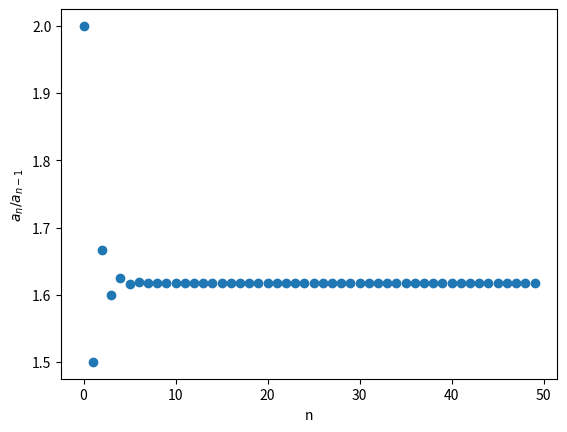

Generate this figure with matplotlib:
import numpy as np
import matplotlib.pyplot as plt

# Part 1
v = np.array([[1],
              [1]])

M = np.array([[1, 1],
              [1, 0]])

ratios = []

N = 50

for i in range(N):
    v = M @ v

    a_n = v[0, 0]
    a_nm1 = v[1, 0]
    ratios.append(a_n / a_nm1)


plt.plot(ratios, linestyle="none", marker="o")
plt.xlabel('n')
plt.ylabel(r'$a_n / a_{n-1}$')
plt.savefig("fibonacci.pdf")
plt.show()

# Part 2
eigenwerte, O = np.linalg.eig(M)
print("Eigenwerte:", eigenwerte)
print("Eigenvektoren (Spalten von vecs):")
print(O)

O_inv = np.linalg.inv(O)

lambda_1 = max(eigenwerte, key=abs)


def golden_approx(n):

    D_approx = np.array([[lambda_1**n, 0],
                         [0,           0]])

    Mn_approx = O @ D_approx @ O_inv

    v_n = Mn_approx @ v

    ratio = v_n[0, 0] / v_n[1, 0]
    print(ratio)


golden_approx(N)
